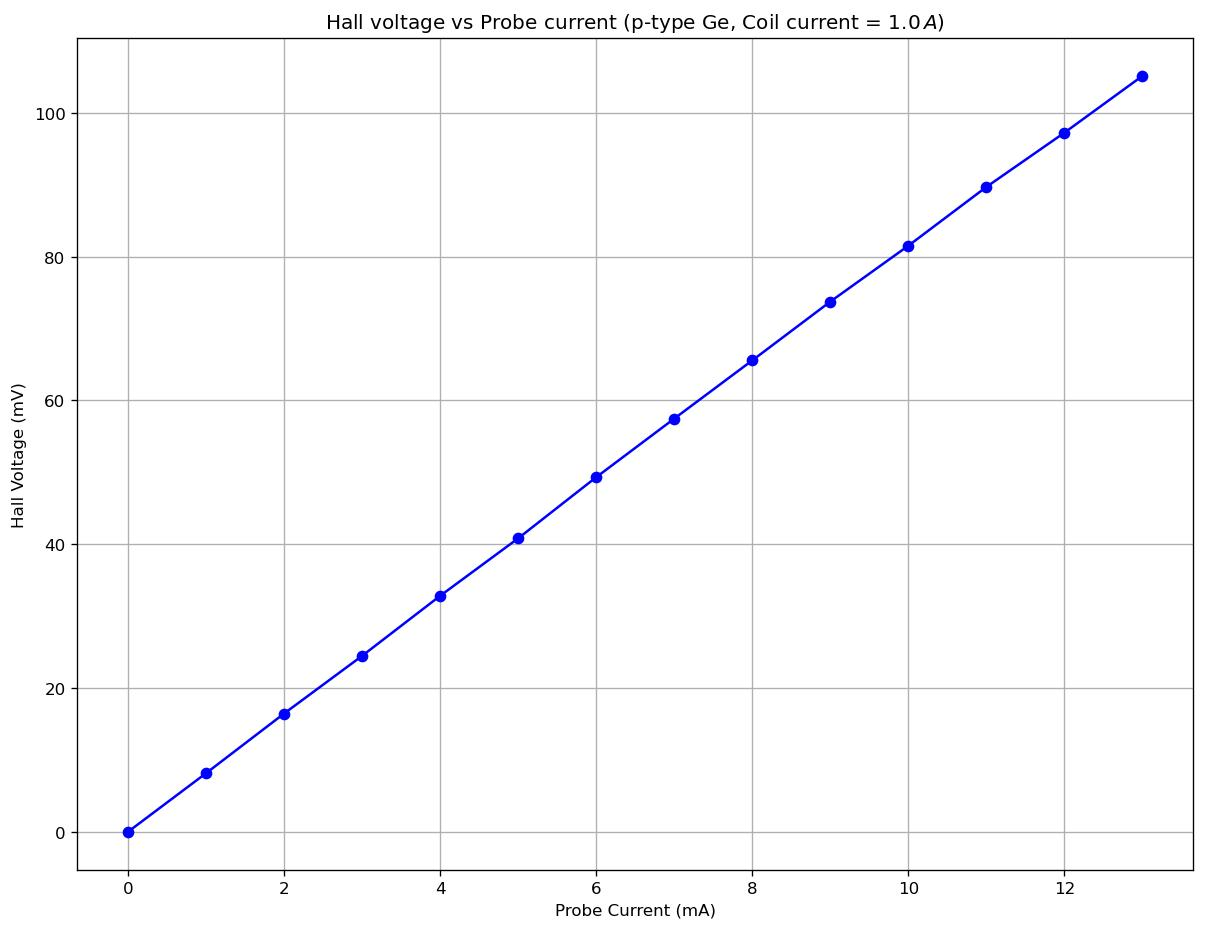

Source data for this figure (header and first rows):
probecurrent, hallvoltage
0, 0
1, 8.15
2, 16.45
3, 24.48
4, 32.83
5, 40.83
6, 49.33
7, 57.48
8, 65.58
9, 73.75
10, 81.53
11, 89.7
12, 97.25
13, 105.2
